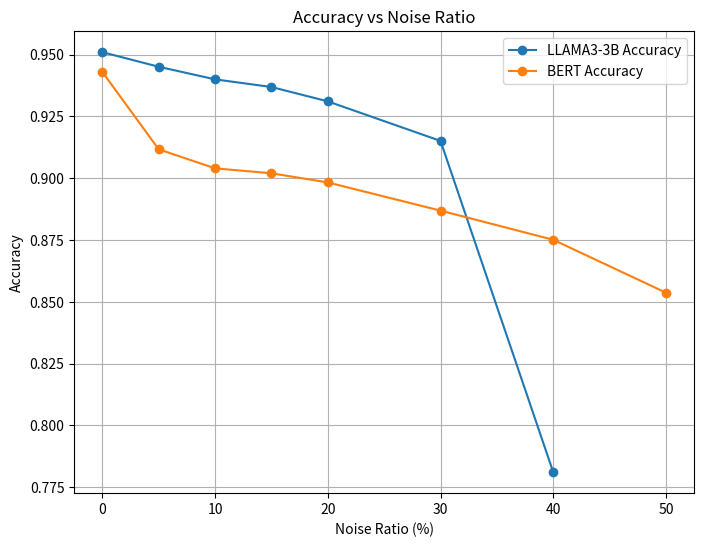
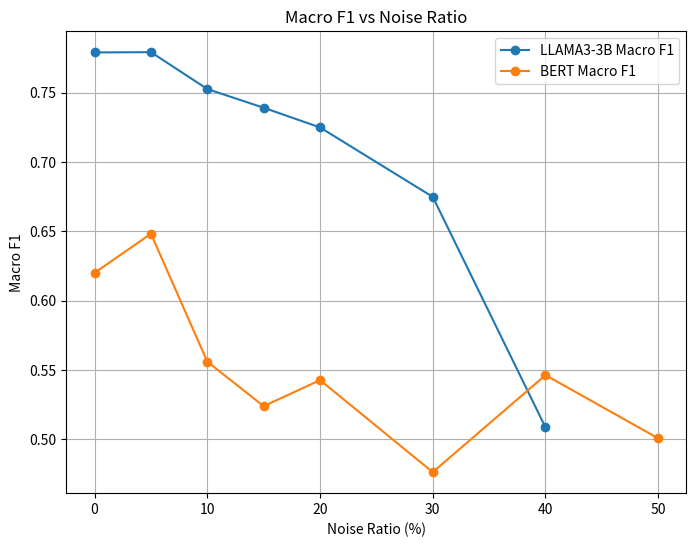

These figures' Python source, in order:
import matplotlib.pyplot as plt

# 数据
noise_ratios = [0, 5, 10, 15, 20, 30, 40, 50]

# LLaMA3-3B
llama_acc_excl9 = [0.964, 0.9573, 0.9535, 0.9506, 0.9457, 0.9291, 0.7941, None]
llama_f1_excl9 = [0.753, 0.7471, 0.7348, 0.7253, 0.7196, 0.6713, 0.5147, None]
llama_acc = [0.951, 0.9451, 0.9400, 0.9369, 0.9311, 0.9151, 0.7811, None]
llama_f1 = [0.779, 0.7792, 0.7526, 0.7391, 0.7249, 0.6748, 0.5085, None]

# BERT
bert_acc_excl9 = [0.929, 0.9248, 0.9190, 0.9169, 0.9132, 0.9013, 0.8893, 0.8678]
bert_f1_excl9 = [0.637, 0.6246, 0.6559, 0.6187, 0.6403, 0.5619, 0.5481, 0.5909]
bert_acc = [0.943, 0.9117, 0.9040, 0.9020, 0.8983, 0.8869, 0.8751, 0.8537]
bert_f1 = [0.620, 0.6482, 0.5559, 0.5238, 0.5426, 0.4762, 0.5462, 0.5006]

# 绘制 Accuracy 图
plt.figure(figsize=(8,6))
plt.plot(noise_ratios, llama_acc, marker='o', label="LLAMA3-3B Accuracy")
plt.plot(noise_ratios, bert_acc, marker='o', label="BERT Accuracy")
plt.xlabel("Noise Ratio (%)")
plt.ylabel("Accuracy")
plt.title("Accuracy vs Noise Ratio")
plt.legend()
plt.grid(True)
plt.show()

# 绘制 Macro F1 图
plt.figure(figsize=(8,6))
plt.plot(noise_ratios, llama_f1, marker='o', label="LLAMA3-3B Macro F1")
plt.plot(noise_ratios, bert_f1, marker='o', label="BERT Macro F1")
plt.xlabel("Noise Ratio (%)")
plt.ylabel("Macro F1")
plt.title("Macro F1 vs Noise Ratio")
plt.legend()
plt.grid(True)
plt.show()
